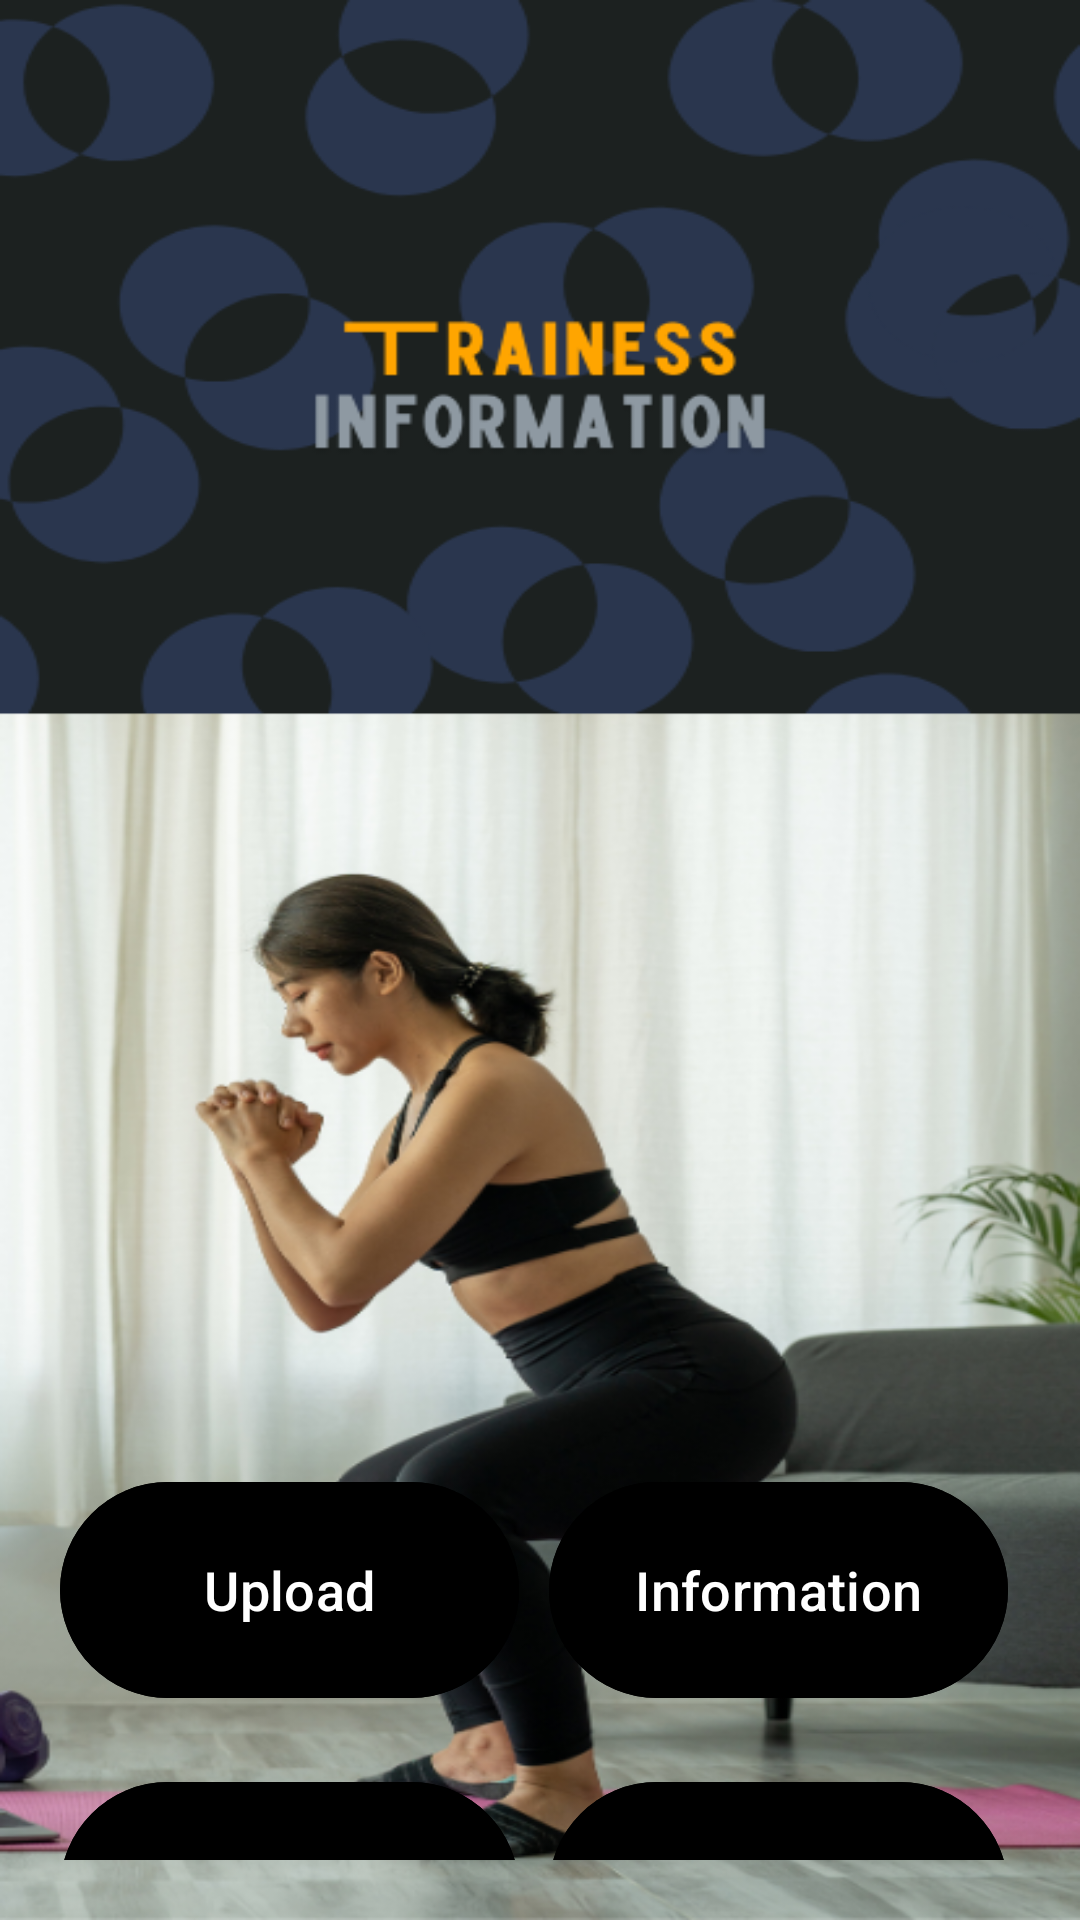

Reconstruct the res/layout file that produces this screen, plus the resources it refers to.
<!-- AndroidManifest.xml: application theme Theme.NathansFitnessCenter -->
<!-- res/layout/activity_menu.xml -->
<?xml version="1.0" encoding="utf-8"?>
<LinearLayout xmlns:android="http://schemas.android.com/apk/res/android"
    xmlns:app="http://schemas.android.com/apk/res-auto"
    xmlns:tools="http://schemas.android.com/tools"
    android:layout_width="match_parent"
    android:layout_height="match_parent"
    android:background="@drawable/trainess_information"
    android:gravity="center_vertical"
    android:orientation="vertical"
    tools:context=".MenuActivity">

    <LinearLayout
        android:layout_width="match_parent"
        android:layout_height="wrap_content"
        android:layout_gravity="center_horizontal"
        android:layout_marginTop="450dp"
        android:orientation="vertical"
        android:padding="20dp">

        <LinearLayout
            android:layout_width="match_parent"
            android:layout_height="wrap_content"
            android:orientation="horizontal">

            <com.google.android.material.button.MaterialButton
                android:id="@+id/mainUpload"
                android:layout_width="153dp"
                android:layout_height="80dp"
                android:layout_marginTop="20dp"
                android:layout_marginEnd="10dp"
                android:backgroundTint="@color/orange"
                android:text="Upload"
                android:textSize="18sp" />

            <com.google.android.material.button.MaterialButton
                android:id="@+id/mainInfo"
                android:layout_width="153dp"
                android:layout_height="80dp"
                android:layout_marginTop="20dp"
                android:layout_marginEnd="10dp"
                android:backgroundTint="@color/orange"
                android:text="Information"
                android:textSize="18sp" />

        </LinearLayout>

        <LinearLayout
            android:layout_width="match_parent"
            android:layout_height="wrap_content"
            android:orientation="horizontal">

            <com.google.android.material.button.MaterialButton
                android:id="@+id/mainUpdate"
                android:layout_width="153dp"
                android:layout_height="80dp"
                android:layout_marginTop="20dp"
                android:layout_marginEnd="10dp"
                android:backgroundTint="@color/orange"
                android:text="Update"
                android:textSize="18sp" />

            <com.google.android.material.button.MaterialButton
                android:id="@+id/mainDelete"
                android:layout_width="153dp"
                android:layout_height="80dp"
                android:layout_marginTop="20dp"
                android:layout_marginEnd="10dp"
                android:backgroundTint="@color/orange"
                android:text="Delete"
                android:textSize="18sp" />

        </LinearLayout>

    </LinearLayout>

</LinearLayout>
<!-- resources referenced by this layout -->
<resources>
  <!-- drawable trainess_information: png bitmap (drawable, 308395 bytes) -->
  <style name="Theme.NathansFitnessCenter" parent="Base.Theme.NathansFitnessCenter" />
  <style name="Base.Theme.NathansFitnessCenter" parent="Theme.Material3.DayNight.NoActionBar">
          
          <item name="colorPrimary">@color/purple_500</item>
          <item name="colorPrimaryVariant">@color/purple_700</item>
          <item name="colorOnPrimary">@color/white</item>
          
          <item name="colorSecondary">@color/teal_200</item>
          <item name="colorSecondaryVariant">@color/teal_700</item>
          <item name="colorOnSecondary">@color/black</item>
          
          <item name="android:statusBarColor" tools:targetApi="l">@color/orange</item>
      </style>
  <!-- not gathered from this repository: default colours our renderer supplied (Android Studio template values) -->
  <color name="purple_500">#FF6200EE</color>
  <color name="purple_700">#FF3700B3</color>
  <color name="teal_200">#FF03DAC5</color>
  <color name="teal_700">#FF018786</color>
  <color name="black">#FF000000</color>
  <color name="white">#FFFFFFFF</color>
</resources>
